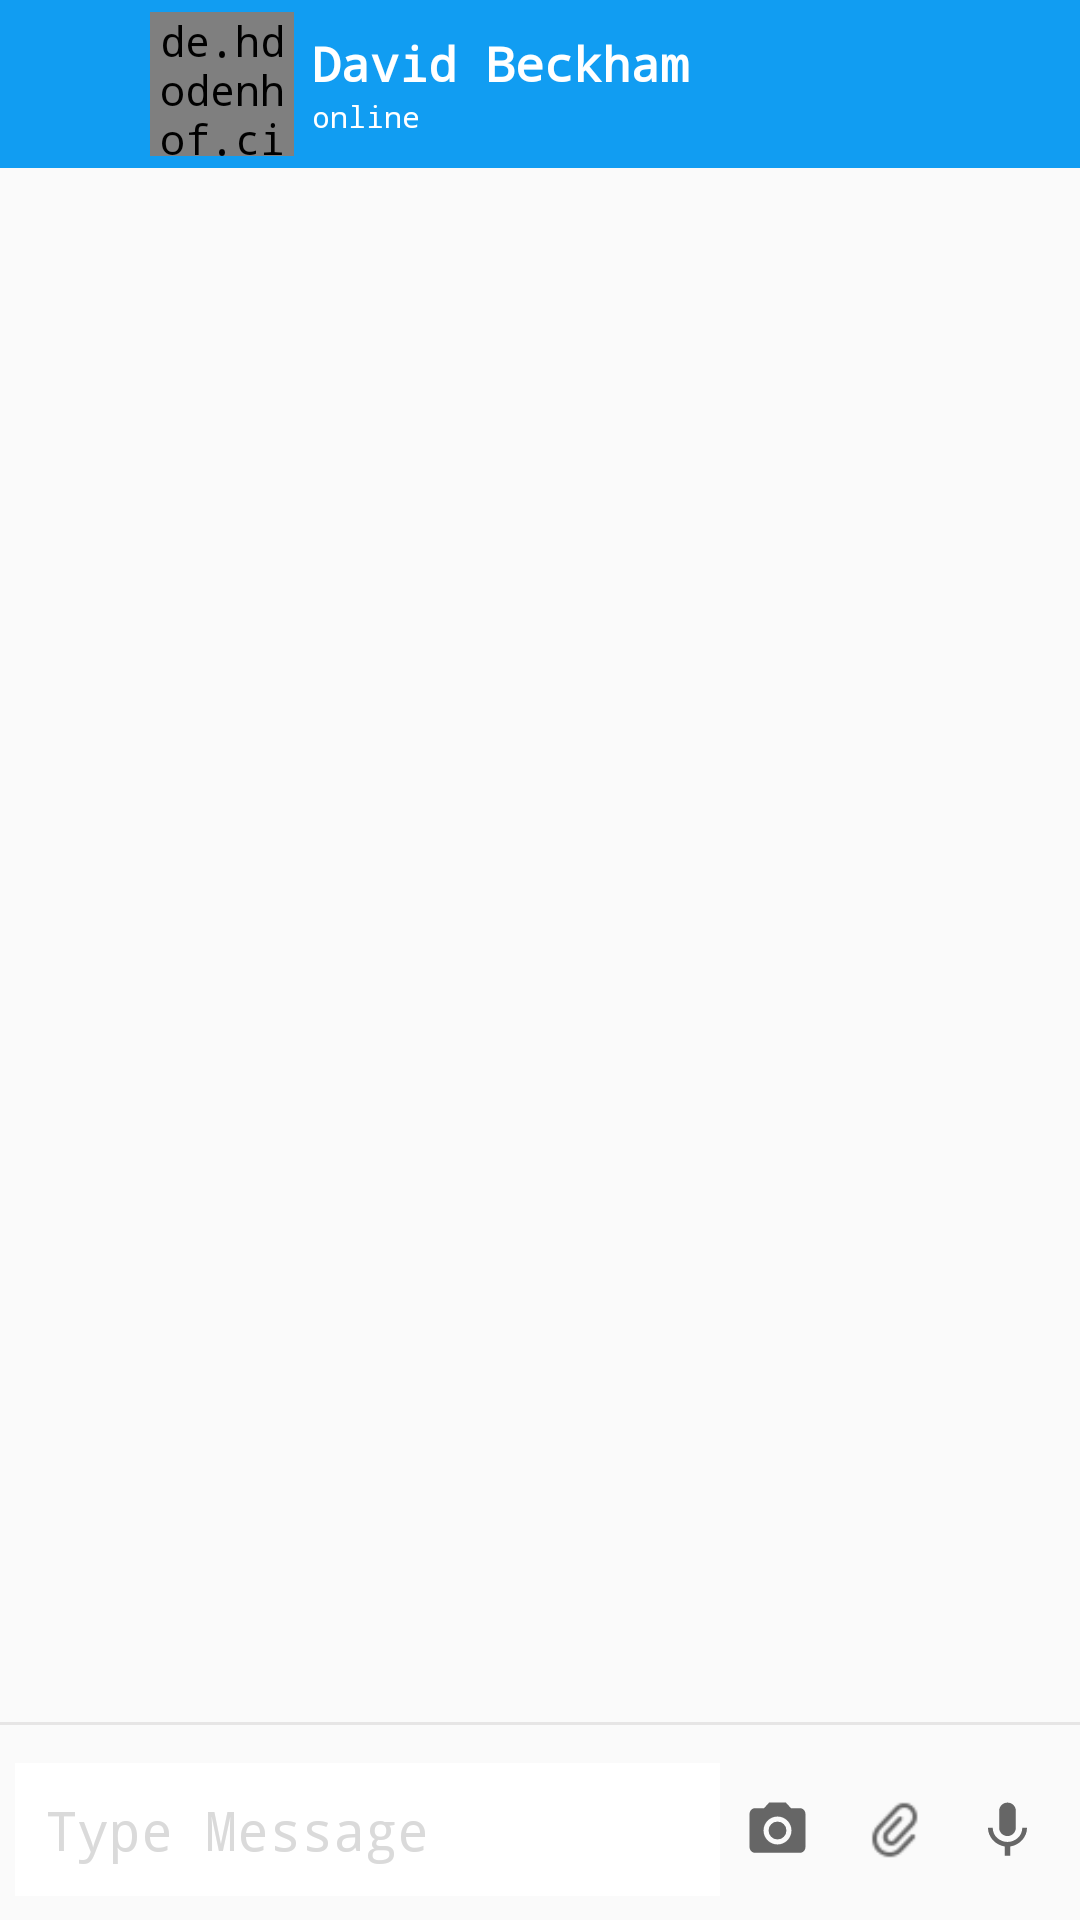

This screen was rendered from an Android layout file. Write that file and the resources it references.
<!-- AndroidManifest.xml: application theme AppTheme.Base -->
<!-- res/layout/activity_message.xml -->
<?xml version="1.0" encoding="utf-8"?>
<RelativeLayout
    android:orientation="vertical"
    xmlns:android="http://schemas.android.com/apk/res/android"
    xmlns:app="http://schemas.android.com/apk/res-auto"
    xmlns:tools="http://schemas.android.com/tools"
    android:layout_width="match_parent"
    android:layout_height="match_parent"
    tools:context=".ui.activity.MessageActivity">
    <LinearLayout
        android:id="@+id/toolbar"
        android:layout_width="match_parent"
        android:layout_height="?attr/actionBarSize"
        android:background="@color/app_color"
        android:orientation="horizontal"
        android:paddingLeft="16dp"
        android:paddingRight="16dp">

        <ImageView
            android:layout_width="34dp"
            android:layout_height="34dp"
            android:layout_gravity="center_vertical"
            android:src="@drawable/ic_back_arrow" />
        <de.hdodenhof.circleimageview.CircleImageView
            android:layout_gravity="center_vertical"
            android:src="@drawable/image_profile"
            android:layout_width="48dp"
            android:layout_height="48dp" />
        <LinearLayout
            android:gravity="center_vertical"
            android:layout_gravity="center_vertical"
            android:layout_marginLeft="6dp"
            android:orientation="vertical"
            android:layout_width="match_parent"
            android:layout_height="match_parent">

        <TextView
            android:layout_width="wrap_content"
            android:layout_height="wrap_content"
            android:layout_gravity="center_vertical"
            android:text="David Beckham"
            android:textColor="@color/white"
            android:textSize="16sp"
            android:textStyle="bold" />
            <TextView
                android:textStyle="normal"
                android:textSize="10sp"
                android:text="online"
                android:textColor="@color/white"
                android:layout_width="wrap_content"
                android:layout_height="wrap_content" />
        </LinearLayout>
    </LinearLayout>
    <ScrollView
        android:layout_below="@+id/toolbar"
        android:layout_width="match_parent"
        android:layout_height="match_parent">
    <LinearLayout
        android:orientation="vertical"
        android:layout_width="match_parent"
        android:layout_height="match_parent">
    <ListView
        android:layout_margin="10dp"
        android:id="@+id/lv_messages1"
        android:layout_width="match_parent"
        android:layout_height="wrap_content"/>
    <ListView
        android:layout_margin="10dp"
        android:id="@+id/lv_messages2"
        android:layout_width="match_parent"
        android:layout_height="wrap_content"/>
    </LinearLayout>
    </ScrollView>
    <LinearLayout
        android:layout_width="match_parent"
        android:layout_height="wrap_content"
        android:layout_alignParentBottom="true"
        android:orientation="vertical">

        <View
            android:layout_width="match_parent"
            android:layout_height="1dp"
            android:layout_above="@+id/et_message"
            android:layout_gravity="bottom"
            android:layout_marginBottom="5dp"
            android:background="@color/gray_h" />

        <LinearLayout
            android:layout_width="match_parent"
            android:layout_height="wrap_content"
            android:orientation="horizontal"
            android:weightSum="3">

            <EditText
                android:layout_marginLeft="5dp"
                android:id="@+id/et_message"
                android:layout_width="match_parent"
                android:layout_height="wrap_content"
                android:layout_alignParentLeft="true"
                android:layout_gravity="center_vertical"
                android:layout_toLeftOf="@+id/ll_import_file"
                android:layout_weight="1"
                android:background="@color/white"
                android:gravity="bottom"
                android:hint="Type Message"
                android:padding="10dp"
                android:textColor="@color/black"
                android:textColorHint="@color/gray_g" />

            <LinearLayout
                android:layout_weight="2"
                android:id="@+id/ll_import_file"
                android:layout_width="match_parent"
                android:layout_height="wrap_content"
                android:layout_centerVertical="true"
                android:layout_gravity="center_vertical"
                android:gravity="right"
                android:orientation="horizontal"
                android:paddingTop="5dp"
                android:paddingBottom="5dp"
                android:paddingRight="5dp"
                android:weightSum="3">

                <ImageView
                    android:id="@+id/iv_camera"
                    android:layout_width="match_parent"
                    android:layout_height="match_parent"
                    android:layout_gravity="center_vertical"
                    android:layout_margin="3dp"
                    android:layout_weight="1"
                    android:padding="5dp"
                    android:src="@drawable/ic_camera"
                    android:tint="@color/icon_color" />

                <ImageView
                    android:id="@+id/iv_pin"
                    android:layout_width="match_parent"
                    android:layout_height="match_parent"
                    android:layout_gravity="center_vertical"
                    android:layout_margin="3dp"
                    android:layout_weight="1"
                    android:padding="5dp"
                    android:src="@drawable/ic_pin" />

                <ImageView
                    android:id="@+id/iv_mic"
                    android:layout_width="match_parent"
                    android:layout_height="match_parent"
                    android:layout_gravity="center_vertical"
                    android:layout_margin="3dp"
                    android:layout_weight="1"
                    android:padding="5dp"
                    android:src="@drawable/ic_mic_34"
                    android:tint="@color/icon_color" />
            </LinearLayout>
        </LinearLayout>
</LinearLayout>
</RelativeLayout>
<!-- resources referenced by this layout -->
<resources>
  <color name="app_color">#119df2</color>
  <color name="black">#000000</color>
  <color name="gray_g">#dadada</color>
  <color name="gray_h">#e6e5e5</color>
  <color name="icon_color">#666666</color>
  <color name="white">#ffffff</color>
  <!-- drawable ic_camera (drawable) -->
  <vector android:height="34dp" android:tint="#DEDEDE"
      android:viewportHeight="24.0" android:viewportWidth="24.0"
      android:width="34dp" xmlns:android="http://schemas.android.com/apk/res/android">
      <path android:fillColor="#FF000000" android:pathData="M12,12m-3.2,0a3.2,3.2 0,1 1,6.4 0a3.2,3.2 0,1 1,-6.4 0"/>
      <path android:fillColor="#FF000000" android:pathData="M9,2L7.17,4L4,4c-1.1,0 -2,0.9 -2,2v12c0,1.1 0.9,2 2,2h16c1.1,0 2,-0.9 2,-2L22,6c0,-1.1 -0.9,-2 -2,-2h-3.17L15,2L9,2zM12,17c-2.76,0 -5,-2.24 -5,-5s2.24,-5 5,-5 5,2.24 5,5 -2.24,5 -5,5z"/>
  </vector>
  <!-- drawable ic_mic_34 (drawable) -->
  <vector android:height="34dp" android:tint="#DEDEDE"
      android:viewportHeight="24.0" android:viewportWidth="24.0"
      android:width="34dp" xmlns:android="http://schemas.android.com/apk/res/android">
      <path android:fillColor="#FF000000" android:pathData="M12,14c1.66,0 2.99,-1.34 2.99,-3L15,5c0,-1.66 -1.34,-3 -3,-3S9,3.34 9,5v6c0,1.66 1.34,3 3,3zM17.3,11c0,3 -2.54,5.1 -5.3,5.1S6.7,14 6.7,11L5,11c0,3.41 2.72,6.23 6,6.72L11,21h2v-3.28c3.28,-0.48 6,-3.3 6,-6.72h-1.7z"/>
  </vector>
  <!-- drawable ic_pin: png bitmap (drawable, 1208 bytes) -->
  <!-- drawable image_profile: png bitmap (drawable, 33156 bytes) -->
  <style name="AppTheme.Base" parent="Theme.AppCompat.Light.NoActionBar">
      <item name="android:typeface">monospace</item>
          <item name="colorPrimary">@color/colorPrimary</item>
          <item name="colorPrimaryDark">@color/colorPrimaryDark</item>
          <item name="colorAccent">@color/colorAccent</item>
             &gt;
      </style>
  <color name="colorPrimary">#008577</color>
  <color name="colorPrimaryDark">#00574B</color>
  <color name="colorAccent">#D81B60</color>
</resources>
